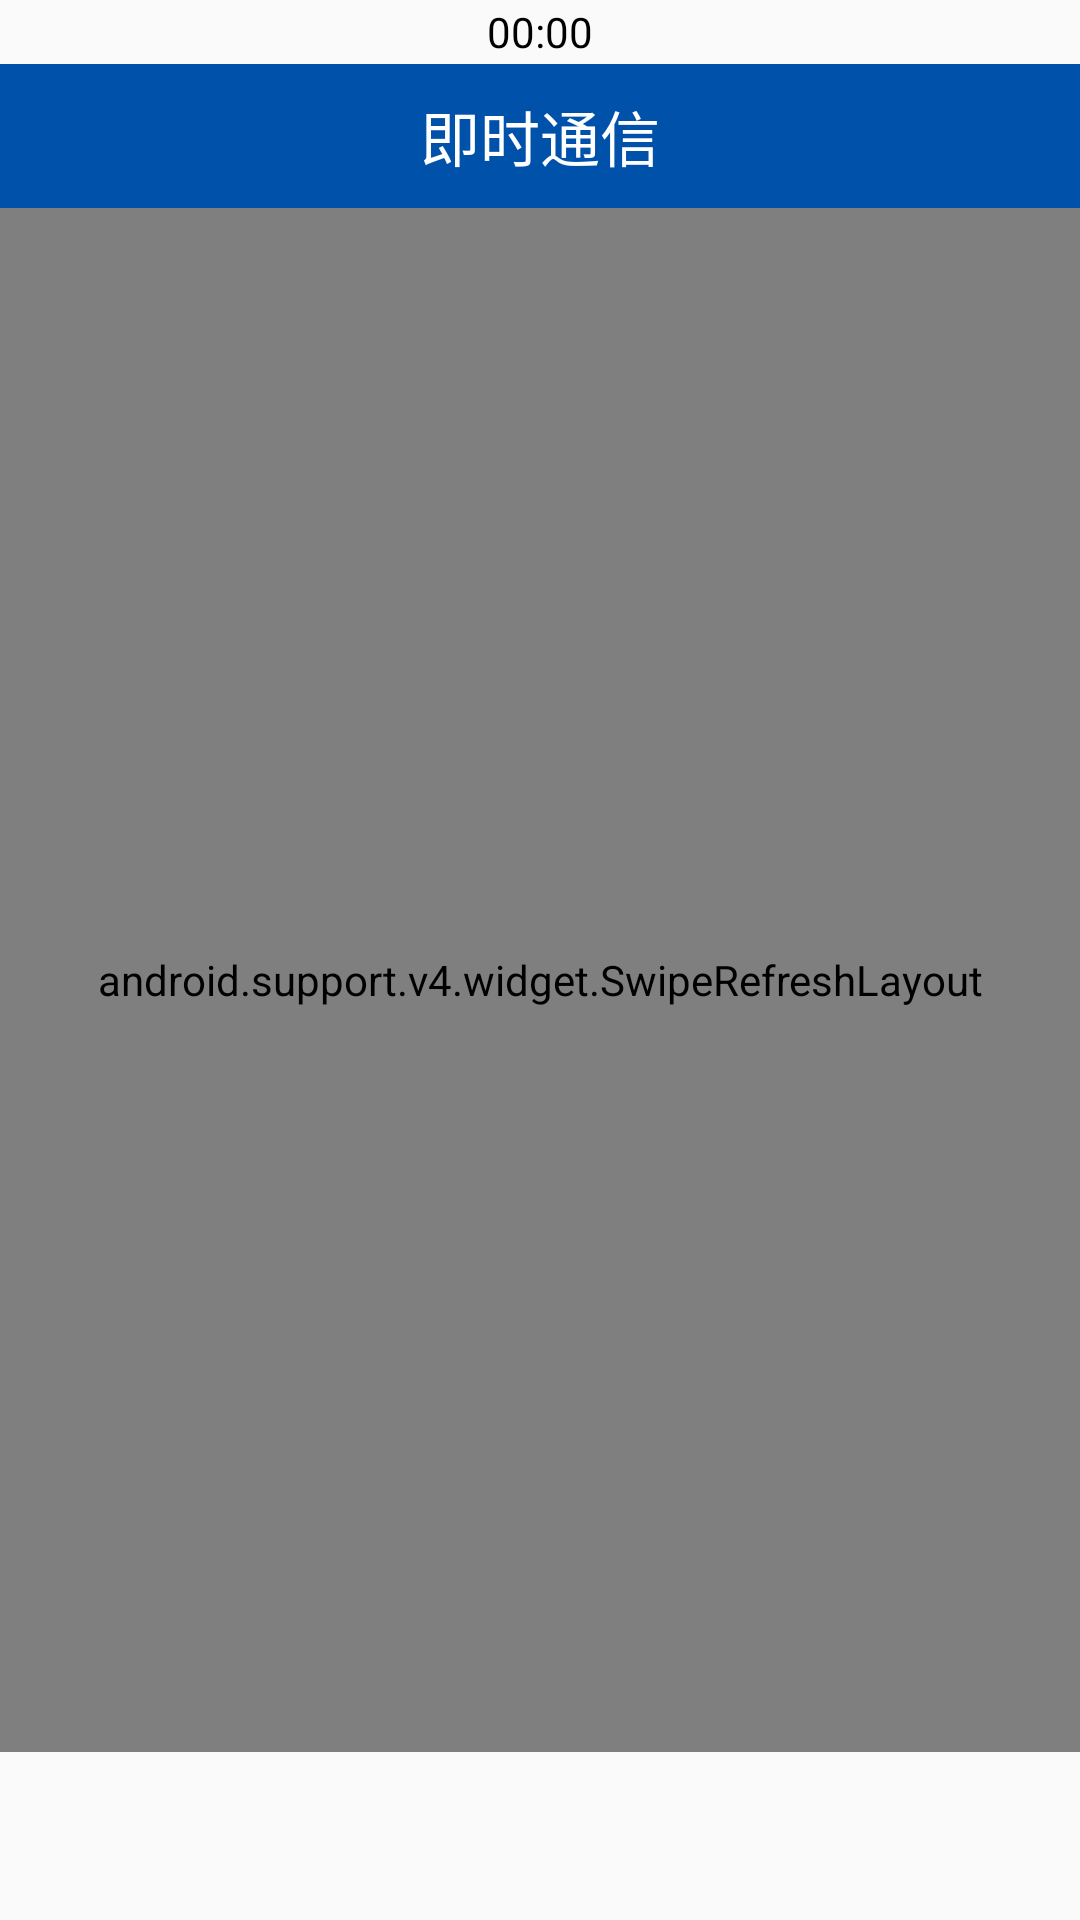

Here is an Android app screen rendered from its layout file. Give the layout XML and the strings, colors and styles it references.
<!-- AndroidManifest.xml: application theme AppTheme -->
<!-- res/layout/activity_chat_list.xml -->
<?xml version="1.0" encoding="utf-8"?>
<RelativeLayout xmlns:android="http://schemas.android.com/apk/res/android"
    xmlns:app="http://schemas.android.com/apk/res-auto"
    xmlns:tools="http://schemas.android.com/tools"
    android:layout_width="match_parent"
    android:layout_height="match_parent">


    <RelativeLayout
        android:layout_width="match_parent"
        android:layout_height="match_parent">

        <LinearLayout
            android:id="@+id/sipgroup_main_layout"
            android:layout_width="match_parent"
            android:layout_height="wrap_content"
            android:orientation="vertical">

            
            <RelativeLayout
                android:layout_width="fill_parent"
                android:layout_height="21.3dp">

                <TextView
                    android:id="@+id/chat_list_time_layout"
                    android:layout_width="wrap_content"
                    android:layout_height="wrap_content"
                    android:layout_centerInParent="true"
                    android:text="00:00"
                    android:textColor="@color/black" />
            </RelativeLayout>
            
            <RelativeLayout
                android:layout_width="match_parent"
                android:layout_height="48dp"
                android:background="#0051AA">

                <ImageButton
                    android:id="@+id/sip_group_finish_icon"
                    android:layout_width="wrap_content"
                    android:layout_height="wrap_content"
                    android:layout_centerVertical="true"
                    android:layout_marginLeft="10dp"
                    android:background="@drawable/port_monitoring_icon_return_selected" />

                <TextView
                    android:layout_width="wrap_content"
                    android:layout_height="wrap_content"
                    android:layout_centerInParent="true"
                    android:gravity="center"
                    android:text="即时通信"
                    android:textColor="@color/white"
                    android:textSize="20sp" />

                <ImageButton
                    android:id="@+id/loading_more_videosources_layout"
                    android:layout_width="wrap_content"
                    android:layout_height="wrap_content"
                    android:layout_centerVertical="true"
                    android:layout_marginLeft="326dp"
                    android:background="@drawable/port_monitoring_icon_refresh_selected" />
            </RelativeLayout>
        </LinearLayout>


        <android.support.v4.widget.SwipeRefreshLayout
            android:id="@+id/swipeRefreshLayout"
            android:layout_width="match_parent"
            android:layout_height="match_parent"
            android:layout_above="@+id/bottom_sliding_recyclerview"
            android:layout_below="@+id/sipgroup_main_layout">

            <FrameLayout
                android:layout_width="match_parent"
                android:layout_height="match_parent">


                <android.support.v7.widget.RecyclerView
                    android:id="@+id/chat_contact_list_layout"
                    android:layout_width="match_parent"
                    android:layout_height="match_parent">

                </android.support.v7.widget.RecyclerView>

                <com.zhketech.mstapp.client.port.project.status.views.StateLayout
                    android:id="@+id/chatlist_statelayout"
                    android:layout_width="match_parent"
                    android:layout_height="match_parent"></com.zhketech.mstapp.client.port.project.status.views.StateLayout>


            </FrameLayout>
        </android.support.v4.widget.SwipeRefreshLayout>


        <android.support.v7.widget.RecyclerView
            android:id="@+id/bottom_sliding_recyclerview"
            android:layout_width="match_parent"
            android:layout_height="56dp"
            android:layout_alignParentBottom="true"></android.support.v7.widget.RecyclerView>

    </RelativeLayout>


</RelativeLayout>
<!-- resources referenced by this layout -->
<resources>
  <style name="AppTheme" parent="Theme.AppCompat.Light.DarkActionBar">
          
          <item name="colorPrimary">@color/colorPrimary</item>
          <item name="colorPrimaryDark">@color/colorPrimaryDark</item>
          <item name="colorAccent">@color/colorAccent</item>
      </style>
  <!-- not gathered from this repository: default colours our renderer supplied (Android Studio template values) -->
  <color name="black">#FF000000</color>
  <color name="white">#FFFFFFFF</color>
  <color name="colorPrimary">#FF6200EE</color>
  <color name="colorPrimaryDark">#FF3700B3</color>
  <color name="colorAccent">#FF03DAC5</color>
</resources>
